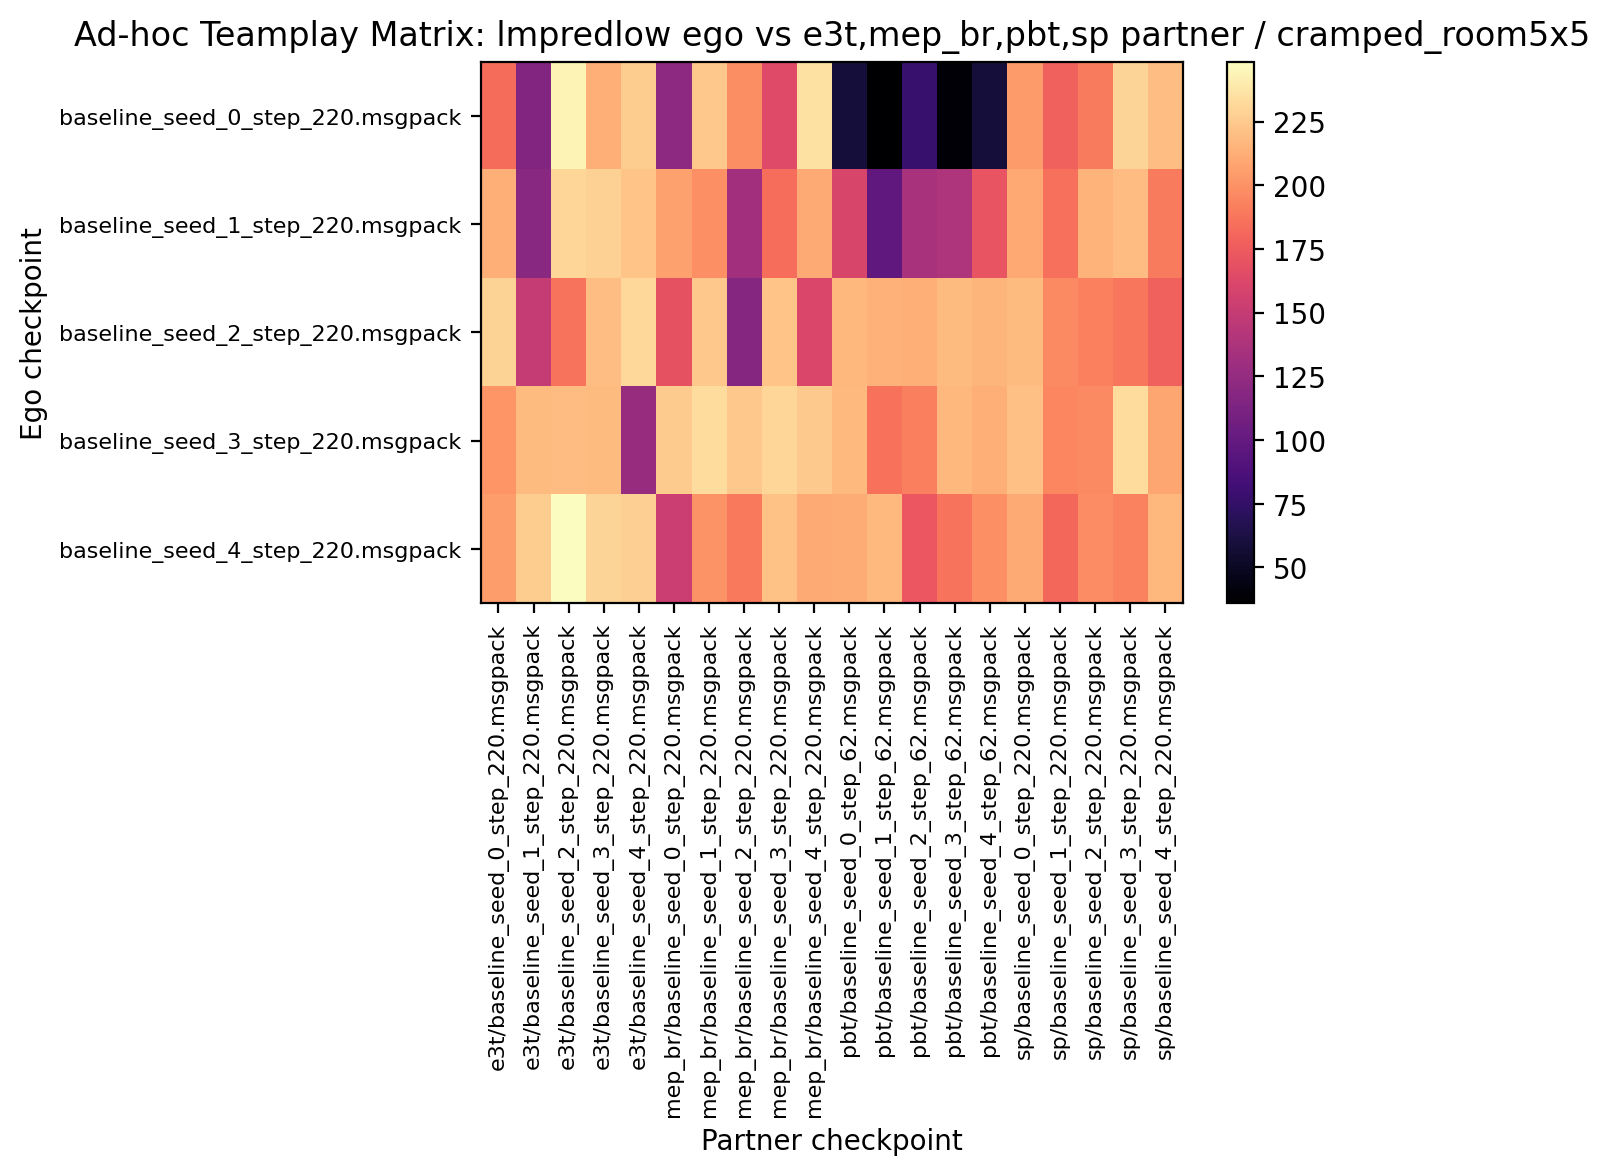

The table this chart was drawn from, first rows:
183.281250, 116.093750, 244.062500, 213.437500, 226.406250, 121.562500, 223.906250, 198.593750, 164.218750, 235.937500, 59.062500, 36.093750, 77.187500, 38.281250, 58.750000, 204.062500, 177.500000, 190.312500, 230.156250, 219.687500
213.6, 119.2, 230.3, 228.3, 222.7, 207.2, 198.8, 131.9, 184.2, 210.3, 159.8, 97.5, 136.4, 138.9, 170.6, 209.8, 184.8, 214.7, 218.9, 190.3
228.8, 150.5, 186.7, 219.7, 231.2, 169.1, 223.6, 117.5, 222.5, 160.8, 216.6, 214.1, 213, 218.1, 215.5, 218.4, 196.7, 192.3, 188.4, 177.8
201.6, 218, 219.4, 218.1, 127.2, 225.9, 233, 224.1, 230.9, 224.5, 217.3, 185.8, 191.2, 216.9, 213.3, 220.5, 194.8, 196.4, 233.1, 209.1
204.8, 226.7, 248.4, 229.8, 227.5, 153.6, 200.5, 188.8, 221.2, 210.9, 211.6, 217.7, 172.7, 186.2, 198.8, 210.5, 181.2, 197.3, 193.6, 216.2
